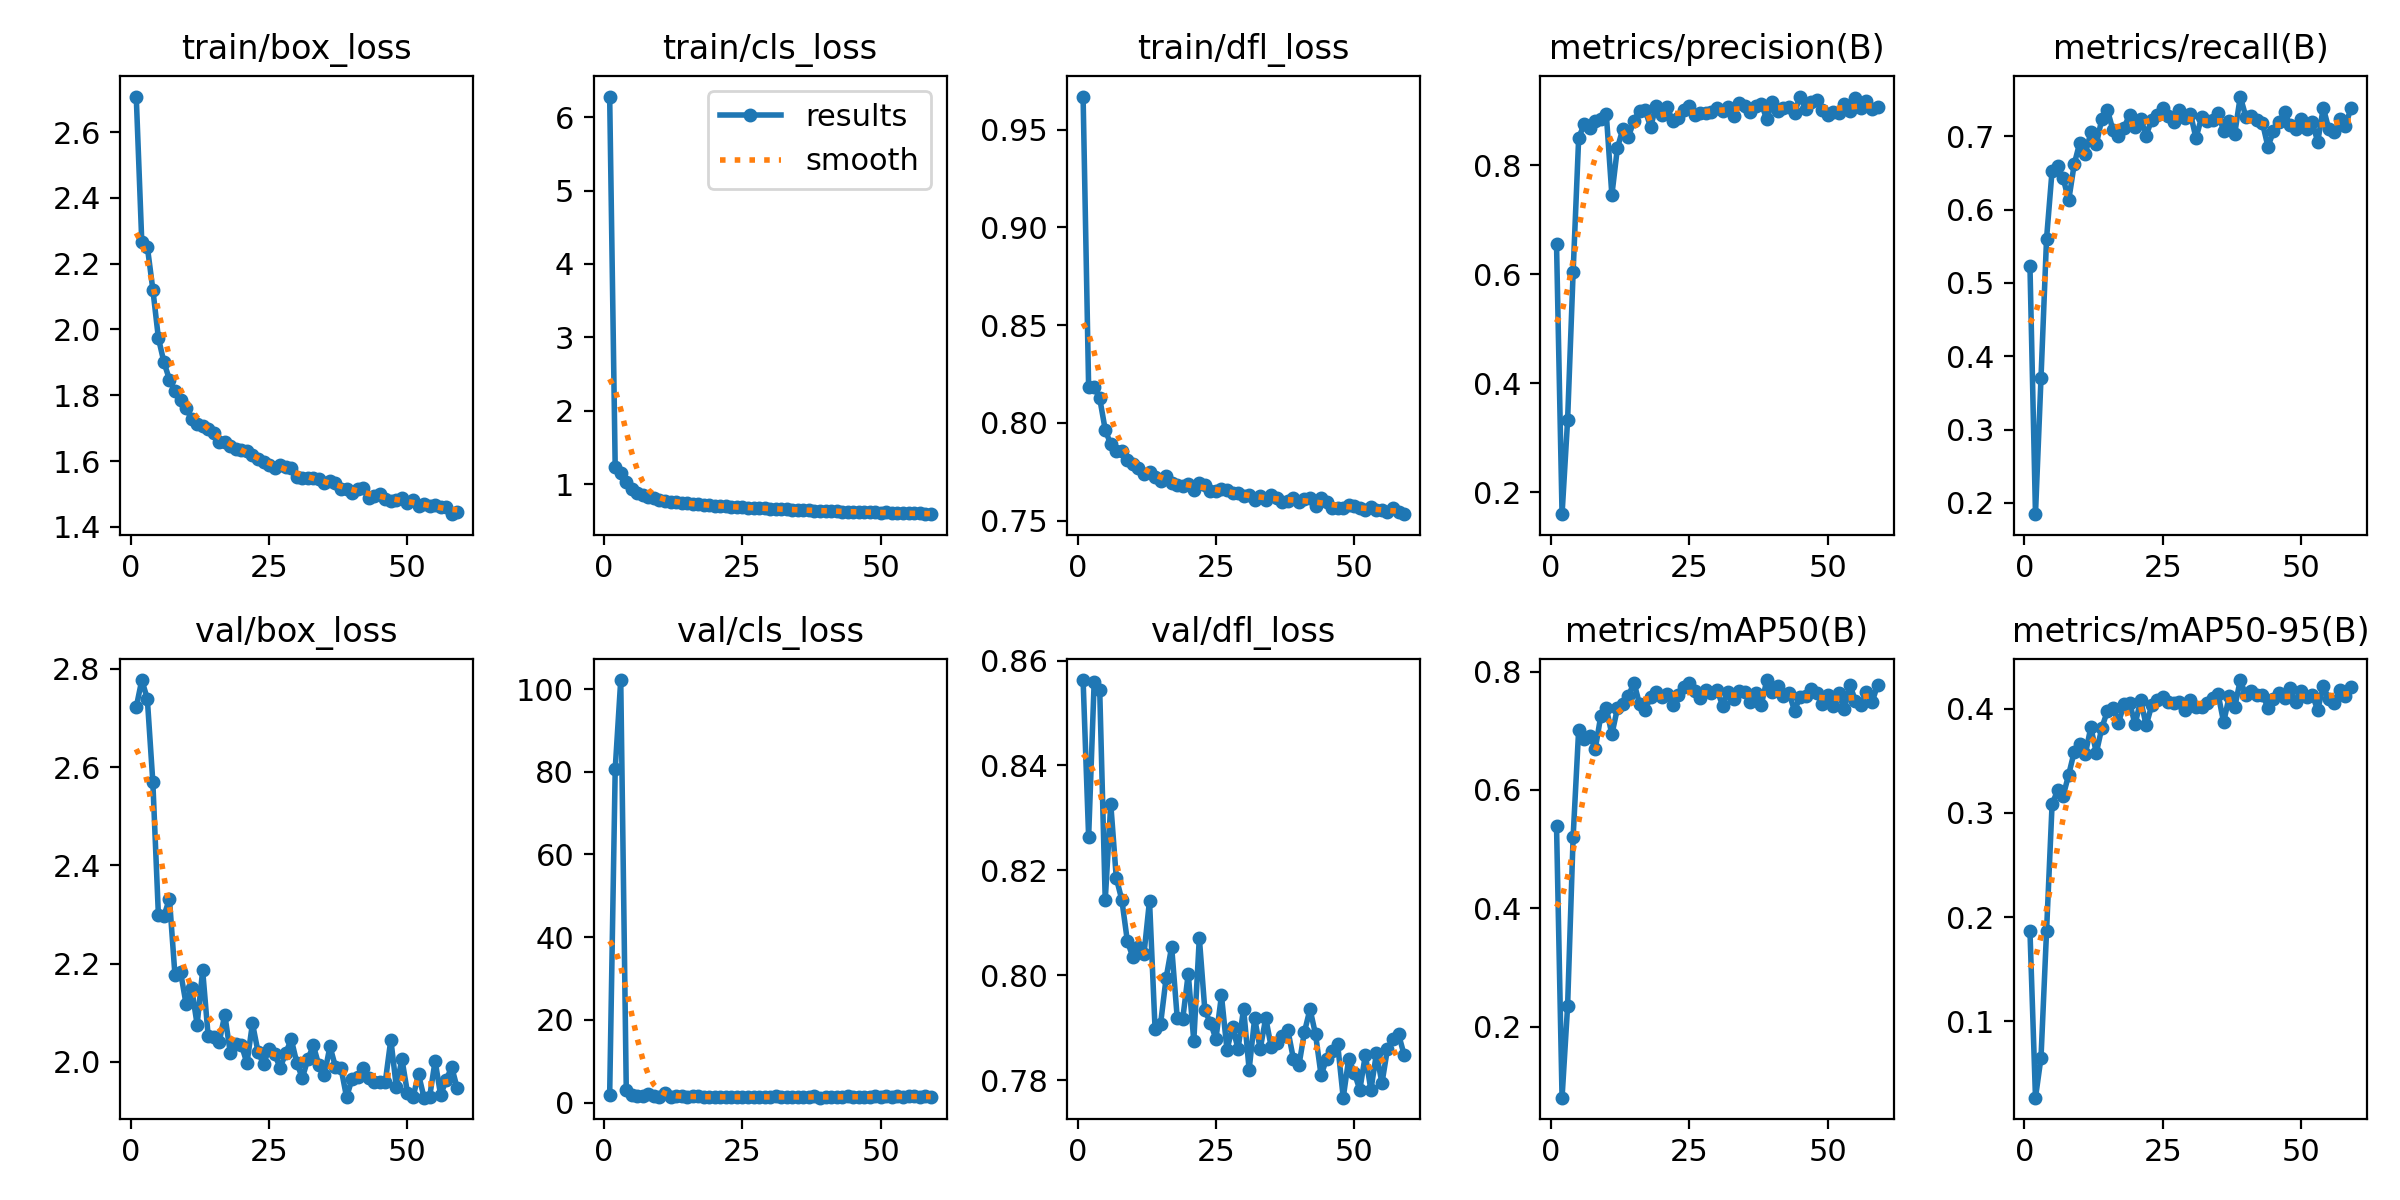

Source data for this figure (header and first rows):
epoch, time, train/box_loss, train/cls_loss, train/dfl_loss, metrics/precision(B), metrics/recall(B), metrics/mAP50(B), metrics/mAP50-95(B), val/box_loss, val/cls_loss, val/dfl_loss, lr/pg0, lr/pg1, lr/pg2, lr/pg3, lr/pg4, lr/pg5, lr/pg6, lr/pg7
1, 109.6, 2.708, 6.28, 0.9669, 0.6553, 0.5237, 0.5398, 0.1868, 2.722, 1.928, 0.8563, 0.009901, 0.0033, 0.009901, 0.0033, 0.009901, 0.0033, 0.009901, 0.0033
2, 194.3, 2.266, 1.233, 0.8183, 0.1601, 0.1847, 0.07998, 0.02637, 2.777, 80.66, 0.8264, 0.0197, 0.006568, 0.0197, 0.006568, 0.0197, 0.006568, 0.0197, 0.006568
3, 285.5, 2.252, 1.156, 0.8183, 0.3322, 0.3709, 0.2345, 0.06498, 2.739, 102.2, 0.8559, 0.02931, 0.00977, 0.02931, 0.00977, 0.02931, 0.00977, 0.02931, 0.00977
4, 364.6, 2.121, 1.031, 0.8125, 0.6038, 0.5603, 0.5206, 0.1864, 2.569, 3.017, 0.8545, 0.02911, 0.009703, 0.02911, 0.009703, 0.02911, 0.009703, 0.02911, 0.009703
5, 444.7, 1.974, 0.9297, 0.7964, 0.8494, 0.6532, 0.7017, 0.3085, 2.299, 1.75, 0.8143, 0.02881, 0.009604, 0.02881, 0.009604, 0.02881, 0.009604, 0.02881, 0.009604
6, 524.7, 1.901, 0.8875, 0.7889, 0.8752, 0.6594, 0.6857, 0.3217, 2.297, 1.672, 0.8326, 0.02851, 0.009505, 0.02851, 0.009505, 0.02851, 0.009505, 0.02851, 0.009505
7, 605.9, 1.848, 0.8482, 0.7854, 0.8688, 0.6433, 0.6918, 0.3164, 2.332, 1.611, 0.8185, 0.02822, 0.009406, 0.02822, 0.009406, 0.02822, 0.009406, 0.02822, 0.009406
8, 687.2, 1.813, 0.8277, 0.7857, 0.8814, 0.6125, 0.6693, 0.3368, 2.176, 1.949, 0.8144, 0.02792, 0.009307, 0.02792, 0.009307, 0.02792, 0.009307, 0.02792, 0.009307
9, 769.2, 1.785, 0.8139, 0.7812, 0.8837, 0.662, 0.7252, 0.3588, 2.183, 1.519, 0.8065, 0.02762, 0.009208, 0.02762, 0.009208, 0.02762, 0.009208, 0.02762, 0.009208
10, 847.3, 1.761, 0.7897, 0.7789, 0.8929, 0.6912, 0.7382, 0.366, 2.118, 1.43, 0.8034, 0.02733, 0.009109, 0.02733, 0.009109, 0.02733, 0.009109, 0.02733, 0.009109
11, 926.4, 1.728, 0.7735, 0.7768, 0.7451, 0.6758, 0.694, 0.3566, 2.15, 2.389, 0.8054, 0.02703, 0.00901, 0.02703, 0.00901, 0.02703, 0.00901, 0.02703, 0.00901
12, 1005, 1.713, 0.7659, 0.7738, 0.8312, 0.7052, 0.7379, 0.3822, 2.076, 1.457, 0.804, 0.02673, 0.008911, 0.02673, 0.008911, 0.02673, 0.008911, 0.02673, 0.008911
13, 1085, 1.706, 0.7567, 0.7748, 0.8669, 0.6895, 0.7452, 0.358, 2.186, 1.482, 0.8142, 0.02644, 0.008812, 0.02644, 0.008812, 0.02644, 0.008812, 0.02644, 0.008812
14, 1166, 1.699, 0.7507, 0.7724, 0.8524, 0.724, 0.7592, 0.3822, 2.051, 1.529, 0.7898, 0.02614, 0.008713, 0.02614, 0.008713, 0.02614, 0.008713, 0.02614, 0.008713
15, 1247, 1.686, 0.7403, 0.7703, 0.8815, 0.7357, 0.7812, 0.398, 2.05, 1.228, 0.7907, 0.02584, 0.008614, 0.02584, 0.008614, 0.02584, 0.008614, 0.02584, 0.008614
16, 1328, 1.658, 0.7291, 0.7729, 0.8999, 0.7084, 0.7453, 0.4005, 2.041, 1.467, 0.7994, 0.02555, 0.008515, 0.02555, 0.008515, 0.02555, 0.008515, 0.02555, 0.008515
17, 1409, 1.657, 0.728, 0.7694, 0.9015, 0.7009, 0.7354, 0.387, 2.096, 1.535, 0.8054, 0.02525, 0.008416, 0.02525, 0.008416, 0.02525, 0.008416, 0.02525, 0.008416
18, 1489, 1.647, 0.7246, 0.7682, 0.8697, 0.7118, 0.7568, 0.4043, 2.017, 1.352, 0.7919, 0.02495, 0.008317, 0.02495, 0.008317, 0.02495, 0.008317, 0.02495, 0.008317
19, 1571, 1.638, 0.7119, 0.7675, 0.9088, 0.7292, 0.7663, 0.406, 2.035, 1.26, 0.7916, 0.02465, 0.008218, 0.02465, 0.008218, 0.02465, 0.008218, 0.02465, 0.008218
20, 1650, 1.635, 0.7082, 0.7687, 0.8915, 0.7127, 0.7579, 0.3851, 2.035, 1.411, 0.8003, 0.02436, 0.008119, 0.02436, 0.008119, 0.02436, 0.008119, 0.02436, 0.008119
21, 1731, 1.63, 0.7056, 0.7655, 0.9066, 0.7242, 0.7617, 0.4085, 1.997, 1.348, 0.7874, 0.02406, 0.00802, 0.02406, 0.00802, 0.02406, 0.00802, 0.02406, 0.00802
22, 1812, 1.618, 0.7018, 0.7692, 0.8804, 0.701, 0.7431, 0.3842, 2.078, 1.43, 0.8071, 0.02376, 0.007921, 0.02376, 0.007921, 0.02376, 0.007921, 0.02376, 0.007921
23, 1892, 1.606, 0.693, 0.7681, 0.8868, 0.7228, 0.7612, 0.4035, 2.02, 1.369, 0.7933, 0.02347, 0.007822, 0.02347, 0.007822, 0.02347, 0.007822, 0.02347, 0.007822
24, 1975, 1.596, 0.6852, 0.7652, 0.9007, 0.7284, 0.7734, 0.4082, 1.995, 1.299, 0.7909, 0.02317, 0.007723, 0.02317, 0.007723, 0.02317, 0.007723, 0.02317, 0.007723
25, 2056, 1.587, 0.6853, 0.7649, 0.9081, 0.7387, 0.7804, 0.4119, 2.026, 1.287, 0.7879, 0.02287, 0.007624, 0.02287, 0.007624, 0.02287, 0.007624, 0.02287, 0.007624
26, 2139, 1.579, 0.6786, 0.7661, 0.8924, 0.7278, 0.768, 0.4065, 2.015, 1.272, 0.7961, 0.02258, 0.007525, 0.02258, 0.007525, 0.02258, 0.007525, 0.02258, 0.007525
27, 2216, 1.589, 0.6813, 0.7657, 0.8958, 0.7194, 0.7557, 0.4058, 1.988, 1.377, 0.7858, 0.02228, 0.007426, 0.02228, 0.007426, 0.02228, 0.007426, 0.02228, 0.007426
28, 2297, 1.581, 0.6814, 0.764, 0.8957, 0.736, 0.7687, 0.4064, 2.017, 1.287, 0.7901, 0.02198, 0.007327, 0.02198, 0.007327, 0.02198, 0.007327, 0.02198, 0.007327
29, 2376, 1.579, 0.6772, 0.764, 0.8976, 0.7253, 0.764, 0.3992, 2.046, 1.344, 0.7859, 0.02168, 0.007228, 0.02168, 0.007228, 0.02168, 0.007228, 0.02168, 0.007228
30, 2452, 1.55, 0.6643, 0.7628, 0.9045, 0.731, 0.7696, 0.4088, 1.998, 1.352, 0.7936, 0.02139, 0.007129, 0.02139, 0.007129, 0.02139, 0.007129, 0.02139, 0.007129
31, 2528, 1.548, 0.6623, 0.7632, 0.9, 0.6974, 0.7427, 0.4023, 1.967, 1.541, 0.782, 0.02109, 0.00703, 0.02109, 0.00703, 0.02109, 0.00703, 0.02109, 0.00703
32, 2607, 1.55, 0.663, 0.7607, 0.9065, 0.7257, 0.7657, 0.4023, 2.005, 1.36, 0.7918, 0.02079, 0.006931, 0.02079, 0.006931, 0.02079, 0.006931, 0.02079, 0.006931
33, 2689, 1.548, 0.658, 0.7624, 0.8895, 0.7204, 0.7536, 0.4059, 2.033, 1.311, 0.7859, 0.0205, 0.006832, 0.0205, 0.006832, 0.0205, 0.006832, 0.0205, 0.006832
34, 2771, 1.546, 0.6542, 0.7603, 0.9132, 0.7217, 0.7674, 0.4102, 1.992, 1.288, 0.7918, 0.0202, 0.006733, 0.0202, 0.006733, 0.0202, 0.006733, 0.0202, 0.006733
35, 2850, 1.535, 0.6508, 0.7632, 0.9086, 0.7319, 0.7663, 0.4142, 1.974, 1.283, 0.7862, 0.0199, 0.006634, 0.0199, 0.006634, 0.0199, 0.006634, 0.0199, 0.006634
36, 2929, 1.541, 0.653, 0.7613, 0.8974, 0.707, 0.7482, 0.3872, 2.031, 1.407, 0.7871, 0.01961, 0.006535, 0.01961, 0.006535, 0.01961, 0.006535, 0.01961, 0.006535
37, 3009, 1.533, 0.6527, 0.7594, 0.9079, 0.7209, 0.7637, 0.412, 1.989, 1.368, 0.7884, 0.01931, 0.006436, 0.01931, 0.006436, 0.01931, 0.006436, 0.01931, 0.006436
38, 3089, 1.514, 0.641, 0.7599, 0.9124, 0.7031, 0.744, 0.4016, 1.987, 1.525, 0.7895, 0.01901, 0.006337, 0.01901, 0.006337, 0.01901, 0.006337, 0.01901, 0.006337
39, 3169, 1.516, 0.638, 0.7613, 0.8839, 0.7542, 0.7858, 0.4278, 1.928, 1.176, 0.784, 0.01871, 0.006238, 0.01871, 0.006238, 0.01871, 0.006238, 0.01871, 0.006238
40, 3250, 1.503, 0.6345, 0.7594, 0.9165, 0.7269, 0.7652, 0.413, 1.965, 1.347, 0.7828, 0.01842, 0.006139, 0.01842, 0.006139, 0.01842, 0.006139, 0.01842, 0.006139
41, 3329, 1.516, 0.6417, 0.7611, 0.8988, 0.7281, 0.7757, 0.4173, 1.97, 1.259, 0.7892, 0.01812, 0.00604, 0.01812, 0.00604, 0.01812, 0.00604, 0.01812, 0.00604
42, 3405, 1.517, 0.6429, 0.7615, 0.9049, 0.7226, 0.7594, 0.4133, 1.988, 1.359, 0.7935, 0.01782, 0.005941, 0.01782, 0.005941, 0.01782, 0.005941, 0.01782, 0.005941
43, 3486, 1.489, 0.6249, 0.7573, 0.9064, 0.7187, 0.7639, 0.4138, 1.967, 1.354, 0.7887, 0.01753, 0.005842, 0.01753, 0.005842, 0.01753, 0.005842, 0.01753, 0.005842
44, 3565, 1.494, 0.627, 0.7613, 0.8962, 0.6858, 0.7342, 0.4013, 1.959, 1.507, 0.7809, 0.01723, 0.005743, 0.01723, 0.005743, 0.01723, 0.005743, 0.01723, 0.005743
45, 3645, 1.499, 0.6284, 0.7592, 0.9257, 0.7067, 0.7572, 0.4091, 1.958, 1.43, 0.7841, 0.01693, 0.005644, 0.01693, 0.005644, 0.01693, 0.005644, 0.01693, 0.005644
46, 3727, 1.486, 0.622, 0.7566, 0.9035, 0.7195, 0.7596, 0.4154, 1.959, 1.394, 0.7856, 0.01664, 0.005545, 0.01664, 0.005545, 0.01664, 0.005545, 0.01664, 0.005545
47, 3807, 1.477, 0.6184, 0.7566, 0.9156, 0.7326, 0.7699, 0.4104, 2.045, 1.249, 0.7868, 0.01634, 0.005446, 0.01634, 0.005446, 0.01634, 0.005446, 0.01634, 0.005446
48, 3888, 1.483, 0.6191, 0.7564, 0.9196, 0.7149, 0.7644, 0.4198, 1.948, 1.386, 0.7766, 0.01604, 0.005347, 0.01604, 0.005347, 0.01604, 0.005347, 0.01604, 0.005347
49, 3966, 1.487, 0.6247, 0.758, 0.9016, 0.7099, 0.7451, 0.4066, 2.006, 1.471, 0.7841, 0.01574, 0.005248, 0.01574, 0.005248, 0.01574, 0.005248, 0.01574, 0.005248
50, 4046, 1.473, 0.6152, 0.7574, 0.8918, 0.7241, 0.7601, 0.4169, 1.937, 1.375, 0.7814, 0.01545, 0.005149, 0.01545, 0.005149, 0.01545, 0.005149, 0.01545, 0.005149
51, 4127, 1.483, 0.6188, 0.7562, 0.8981, 0.7093, 0.7419, 0.4114, 1.927, 1.505, 0.7781, 0.01515, 0.00505, 0.01515, 0.00505, 0.01515, 0.00505, 0.01515, 0.00505
52, 4207, 1.464, 0.6082, 0.7554, 0.8952, 0.7191, 0.7631, 0.4132, 1.975, 1.343, 0.7848, 0.01485, 0.004951, 0.01485, 0.004951, 0.01485, 0.004951, 0.01485, 0.004951
53, 4287, 1.468, 0.6088, 0.7568, 0.9121, 0.6927, 0.7365, 0.3993, 1.927, 1.669, 0.7781, 0.01456, 0.004852, 0.01456, 0.004852, 0.01456, 0.004852, 0.01456, 0.004852
54, 4366, 1.463, 0.6091, 0.7555, 0.8986, 0.7389, 0.7777, 0.4218, 1.928, 1.27, 0.7851, 0.01426, 0.004753, 0.01426, 0.004753, 0.01426, 0.004753, 0.01426, 0.004753
55, 4443, 1.467, 0.6071, 0.7556, 0.9236, 0.7097, 0.7508, 0.4094, 2.002, 1.478, 0.7794, 0.01396, 0.004654, 0.01396, 0.004654, 0.01396, 0.004654, 0.01396, 0.004654
56, 4521, 1.459, 0.604, 0.7541, 0.9053, 0.7053, 0.7437, 0.4058, 1.932, 1.568, 0.786, 0.01367, 0.004555, 0.01367, 0.004555, 0.01367, 0.004555, 0.01367, 0.004555
57, 4603, 1.459, 0.6064, 0.7563, 0.9181, 0.7232, 0.7651, 0.4183, 1.963, 1.405, 0.7879, 0.01337, 0.004456, 0.01337, 0.004456, 0.01337, 0.004456, 0.01337, 0.004456
58, 4681, 1.439, 0.5936, 0.7544, 0.9032, 0.714, 0.7481, 0.4128, 1.989, 1.463, 0.7887, 0.01307, 0.004357, 0.01307, 0.004357, 0.01307, 0.004357, 0.01307, 0.004357
59, 4761, 1.444, 0.5962, 0.7532, 0.9058, 0.7387, 0.777, 0.421, 1.946, 1.325, 0.7848, 0.01277, 0.004258, 0.01277, 0.004258, 0.01277, 0.004258, 0.01277, 0.004258
